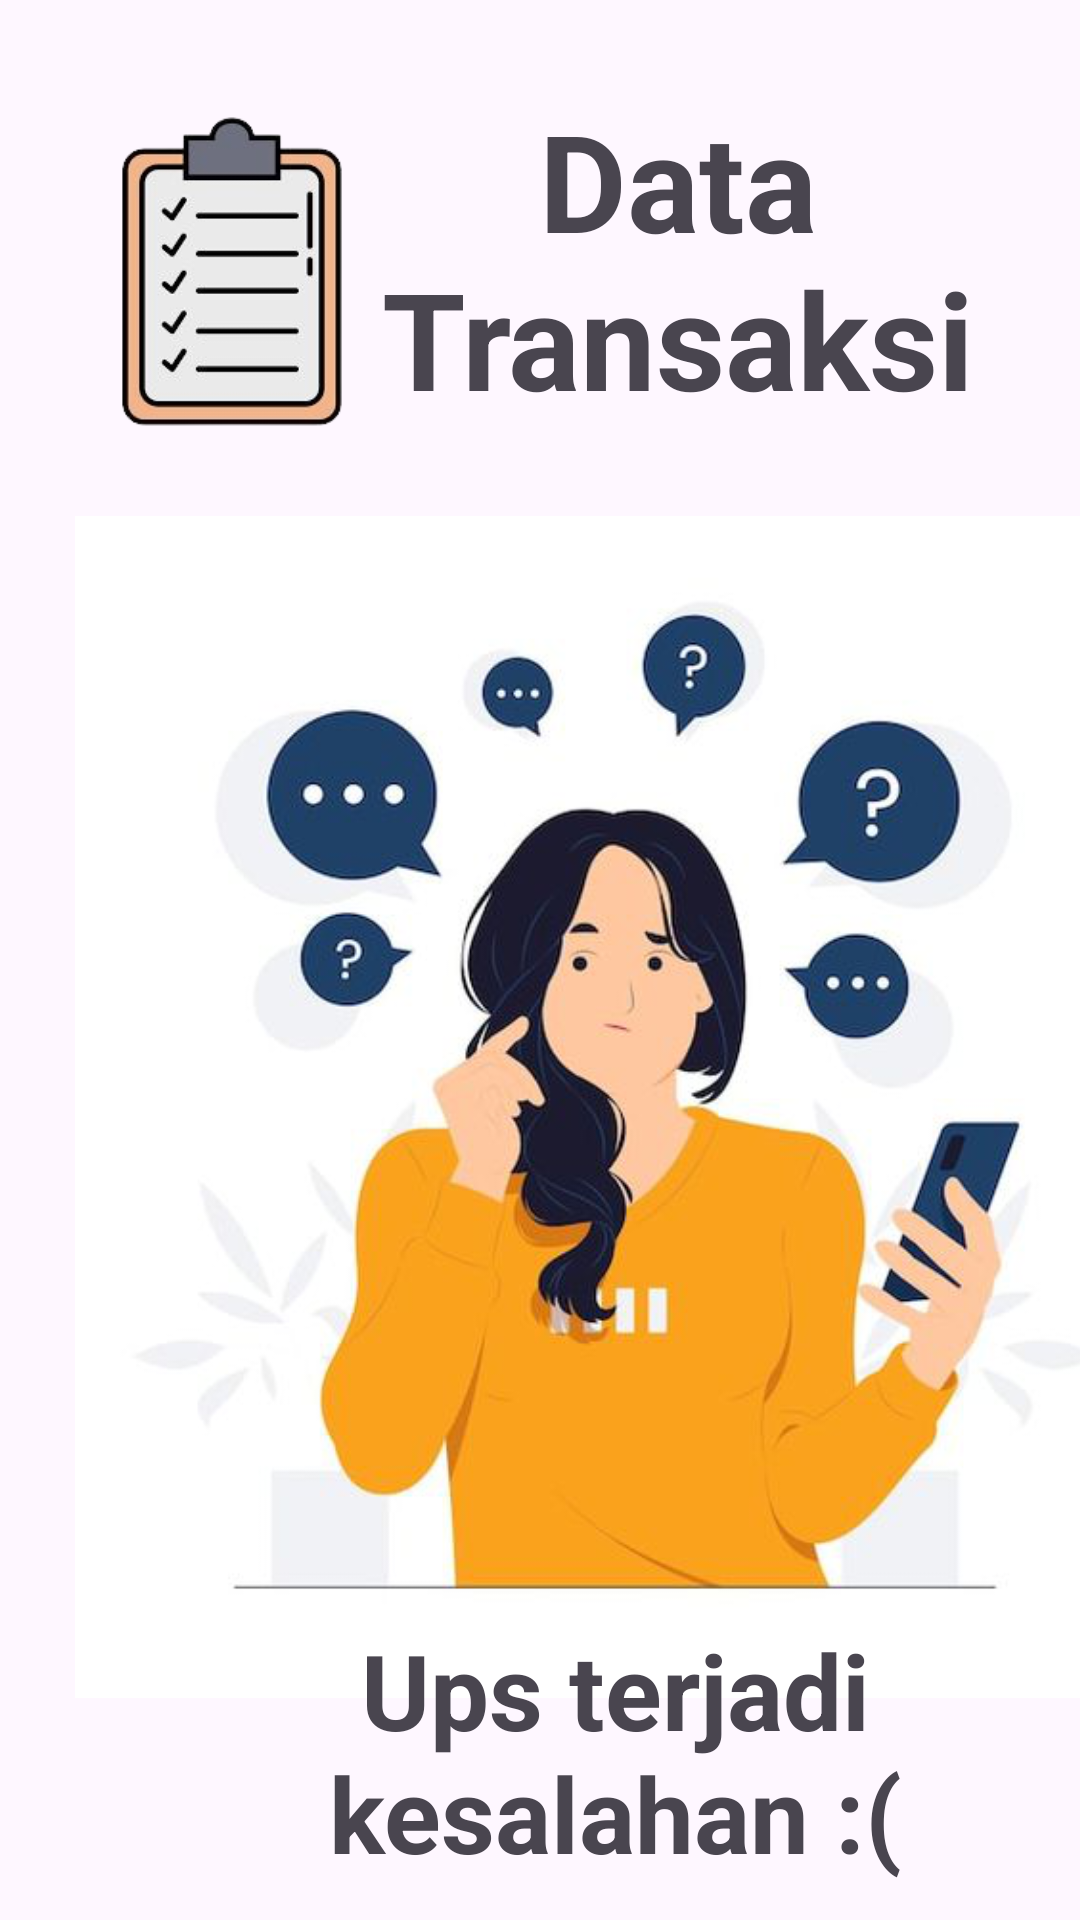

Here is an Android app screen rendered from its layout file. Give the layout XML and the strings, colors and styles it references.
<!-- AndroidManifest.xml: application theme Theme.ProyekStarling -->
<!-- res/layout/fragtransaksiowner.xml -->
<?xml version="1.0" encoding="utf-8"?>
<androidx.constraintlayout.widget.ConstraintLayout xmlns:android="http://schemas.android.com/apk/res/android"
    xmlns:app="http://schemas.android.com/apk/res-auto"
    xmlns:tools="http://schemas.android.com/tools"
    android:layout_width="match_parent"
    android:layout_height="match_parent">

    <ImageView
        android:id="@+id/imageView10"
        android:layout_width="126dp"
        android:layout_height="115dp"
        android:layout_marginStart="30dp"
        android:layout_marginTop="33dp"
        android:layout_marginEnd="-15dp"
        app:layout_constraintEnd_toStartOf="@+id/textView8"
        app:layout_constraintStart_toStartOf="parent"
        app:layout_constraintTop_toTopOf="parent"
        app:srcCompat="@drawable/rekap" />

    <ImageView
        android:id="@+id/imageView7"
        android:layout_width="360dp"
        android:layout_height="430dp"
        android:layout_marginStart="25dp"
        android:layout_marginTop="4dp"
        android:layout_marginEnd="26dp"
        app:layout_constraintEnd_toEndOf="parent"
        app:layout_constraintHorizontal_bias="0.0"
        app:layout_constraintStart_toStartOf="parent"
        app:layout_constraintTop_toBottomOf="@+id/textView8"
        app:srcCompat="@drawable/admin" />

    <TextView
        android:id="@+id/textView3"
        android:layout_width="332dp"
        android:layout_height="109dp"
        android:layout_marginStart="39dp"
        android:layout_marginTop="540dp"
        android:layout_marginEnd="40dp"
        android:text="Ups terjadi kesalahan :("
        android:textAlignment="center"
        android:textSize="35sp"
        android:textStyle="bold"
        app:layout_constraintEnd_toEndOf="parent"
        app:layout_constraintHorizontal_bias="0.0"
        app:layout_constraintStart_toStartOf="parent"
        app:layout_constraintTop_toTopOf="parent" />

    <TextView
        android:id="@+id/textView8"
        android:layout_width="240dp"
        android:layout_height="120dp"
        android:layout_marginStart="-20dp"
        android:layout_marginTop="30dp"
        android:layout_marginEnd="30dp"
        android:text="Data Transaksi"
        android:textAlignment="center"
        android:textSize="45sp"
        android:textStyle="bold"
        app:layout_constraintEnd_toEndOf="parent"
        app:layout_constraintStart_toEndOf="@+id/imageView10"
        app:layout_constraintTop_toTopOf="parent" />

</androidx.constraintlayout.widget.ConstraintLayout>
<!-- resources referenced by this layout -->
<resources>
  <!-- drawable admin: png bitmap (drawable, 174856 bytes) -->
  <!-- drawable rekap: png bitmap (drawable, 22282 bytes) -->
  <style name="Theme.ProyekStarling" parent="Base.Theme.ProyekStarling" />
  <style name="Base.Theme.ProyekStarling" parent="Theme.Material3.DayNight.NoActionBar">
          
          
      </style>
</resources>
